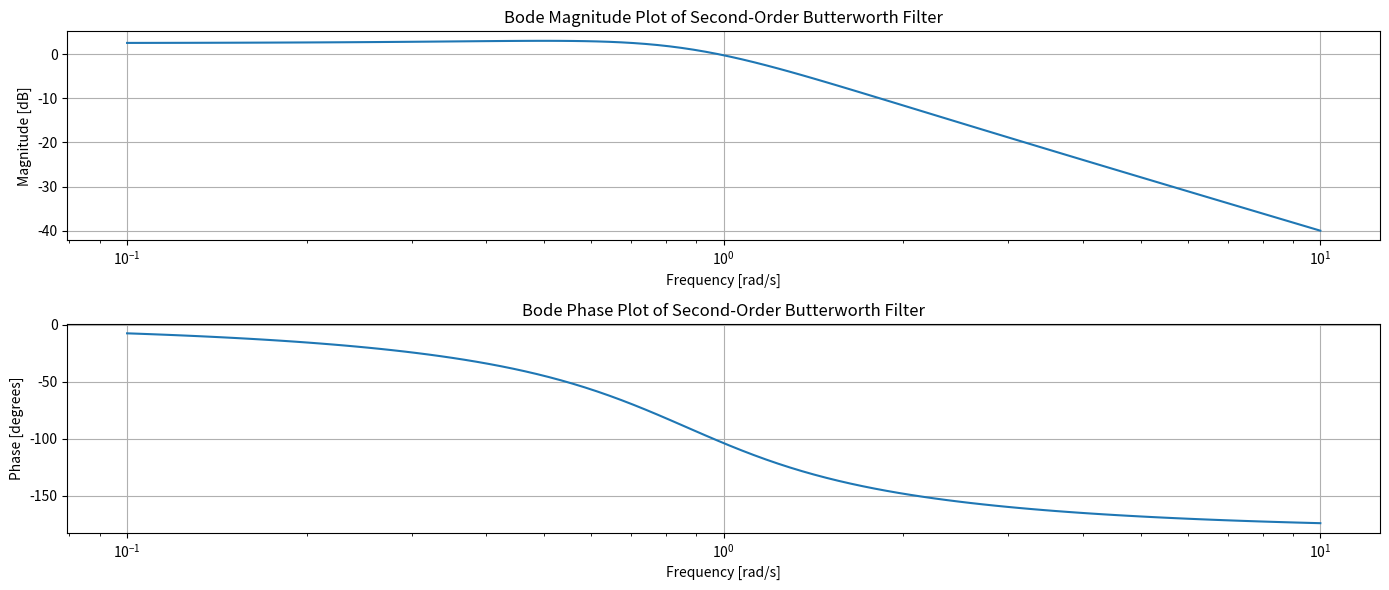

Reproduce this figure in Python. (Note: this script raises an exception after producing the figure.)
import numpy as np
import matplotlib.pyplot as plt
from scipy import signal
import os

# Function to create Bode plots for a given transfer function
def create_bode_plot(poles, title):
    # Create a Transfer Function (TF) model.
    tf = signal.TransferFunction([1], np.poly(poles))
    
    # Calculate bode magnitudes and phases
    frequencies, magnitudes, phases = signal.bode(tf)

    # Create magnitude plot
    plt.figure(figsize=(14, 6))
    plt.subplot(2, 1, 1)
    plt.semilogx(frequencies, magnitudes)  # Bode magnitude plot
    plt.title('Bode Magnitude Plot of ' + title)
    plt.xlabel('Frequency [rad/s]')
    plt.ylabel('Magnitude [dB]')
    plt.grid()

    # Create phase plot
    plt.subplot(2, 1, 2)
    plt.semilogx(frequencies, phases)  # Bode phase plot
    plt.title('Bode Phase Plot of ' + title)
    plt.xlabel('Frequency [rad/s]')
    plt.ylabel('Phase [degrees]')
    plt.grid()
    plt.tight_layout()
    file_name = f'{os.path.dirname(__file__)}\\hw2\\bode_{title}.png'
    plt.savefig(file_name)
    plt.close()
    
# Poles for second-order Butterworth polynomial
poles_2nd_order = [-1/2 + 1j * np.sqrt(2)/2, -1/2 - 1j * np.sqrt(2)/2]

# Poles for third-order Butterworth polynomial
# Calculated using the angle 60 degrees which is pi/3 radians for Butterworth filter
angle = np.pi/3
poles_3rd_order = [-1, -np.cos(angle) + 1j * np.sin(angle), -np.cos(angle) - 1j * np.sin(angle)]

# Create Bode plots for each filter
create_bode_plot(poles_2nd_order, 'Second-Order Butterworth Filter')
create_bode_plot(poles_3rd_order, 'Third-Order Butterworth Filter')